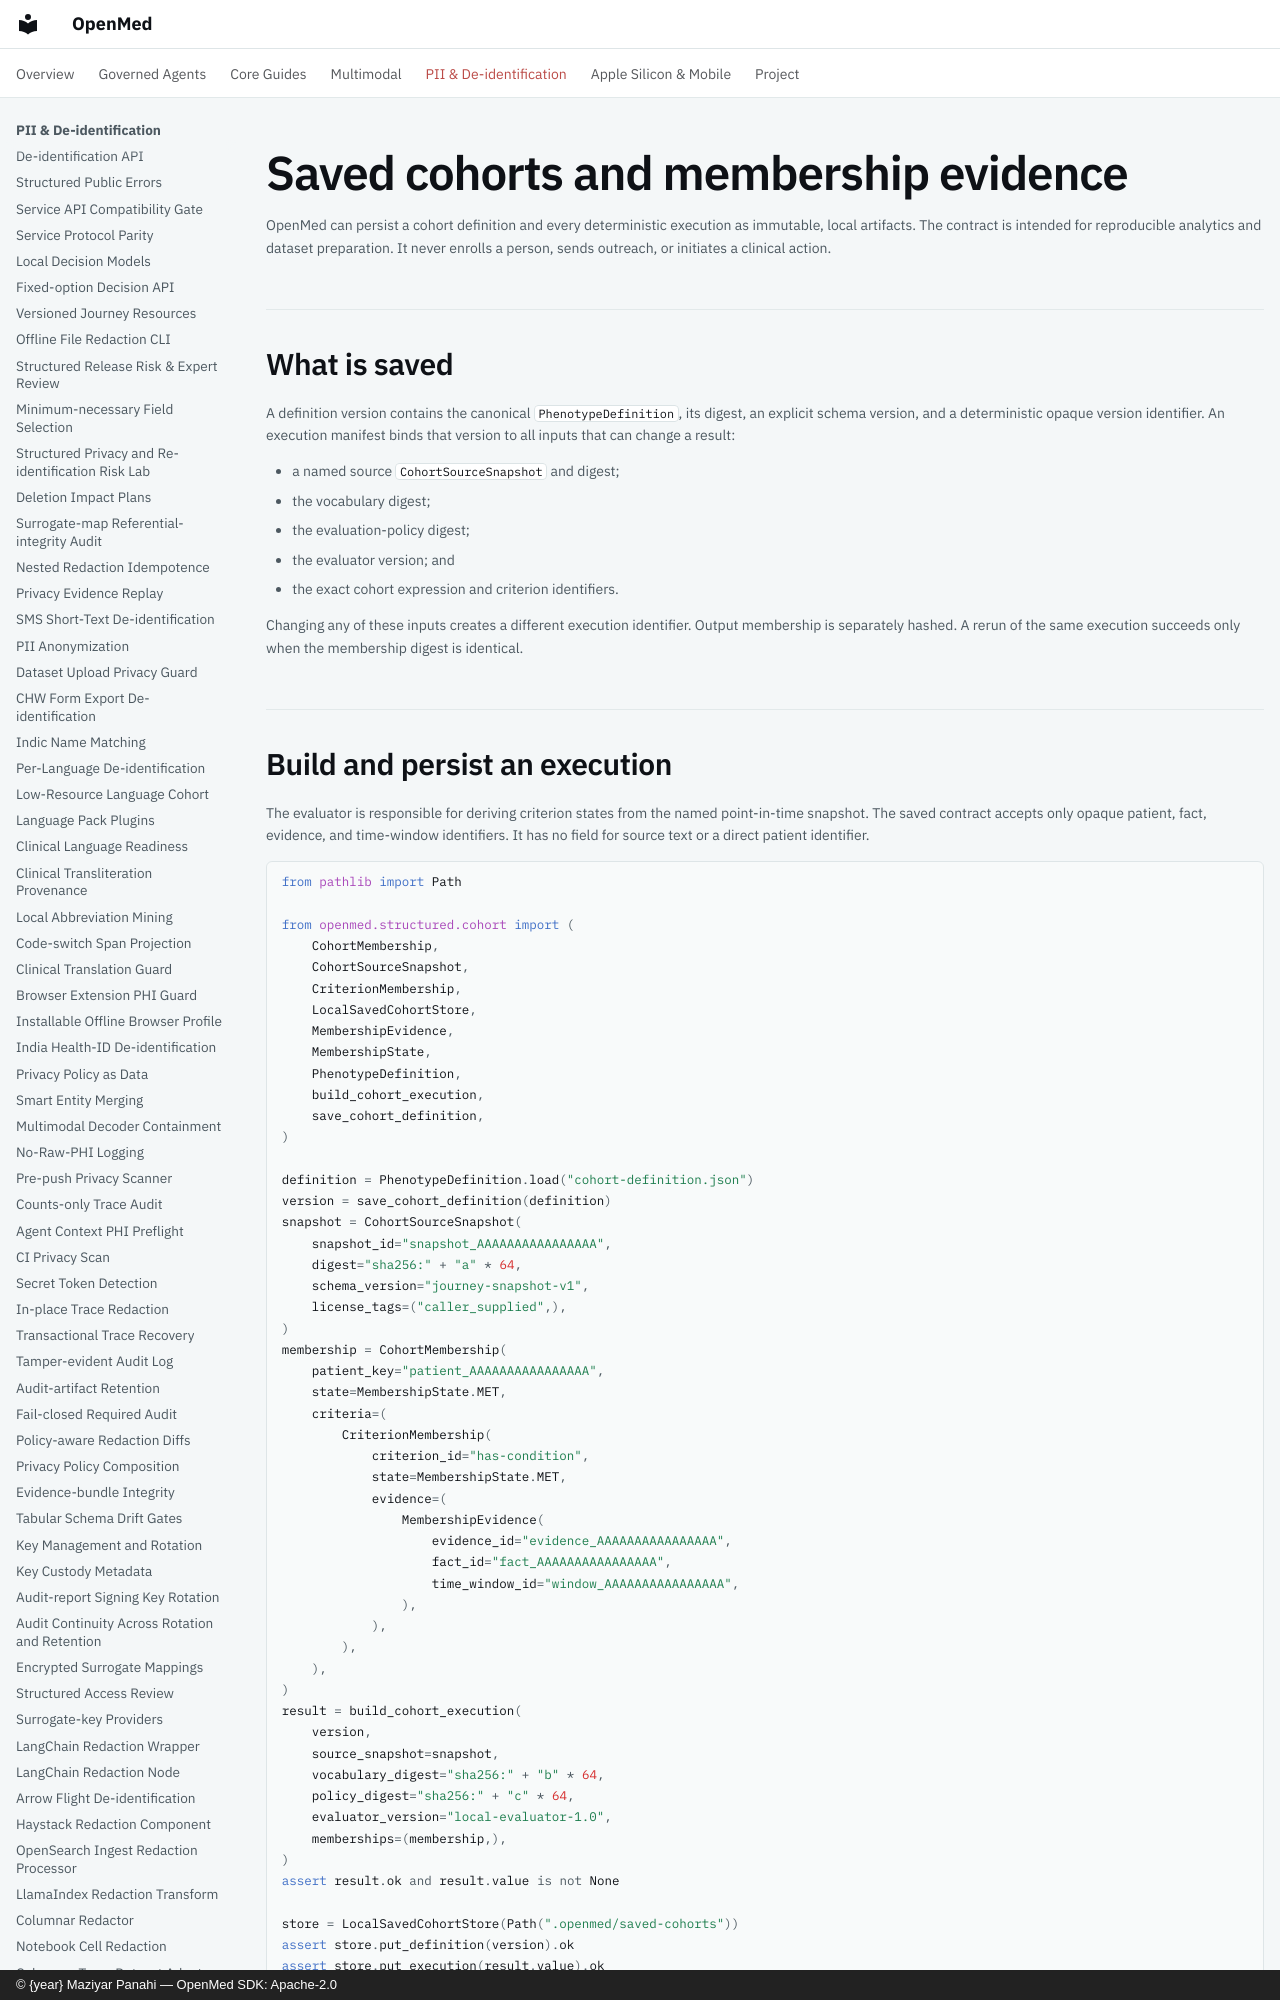

repository: maziyarpanahi/openmed · page: structured/saved-cohorts/index.html · generator: mkdocs · copyright: © {year} Maziyar Panahi — OpenMed SDK: Apache-2.0

# Saved cohorts and membership evidence

OpenMed can persist a cohort definition and every deterministic execution as
immutable, local artifacts. The contract is intended for reproducible
analytics and dataset preparation. It never enrolls a person, sends outreach,
or initiates a clinical action.

## What is saved

A definition version contains the canonical `PhenotypeDefinition`, its digest,
an explicit schema version, and a deterministic opaque version identifier. An
execution manifest binds that version to all inputs that can change a result:

- a named source `CohortSourceSnapshot` and digest;
- the vocabulary digest;
- the evaluation-policy digest;
- the evaluator version; and
- the exact cohort expression and criterion identifiers.

Changing any of these inputs creates a different execution identifier. Output
membership is separately hashed. A rerun of the same execution succeeds only
when the membership digest is identical.

## Build and persist an execution

The evaluator is responsible for deriving criterion states from the named
point-in-time snapshot. The saved contract accepts only opaque patient, fact,
evidence, and time-window identifiers. It has no field for source text or a
direct patient identifier.

```python
from pathlib import Path

from openmed.structured.cohort import (
    CohortMembership,
    CohortSourceSnapshot,
    CriterionMembership,
    LocalSavedCohortStore,
    MembershipEvidence,
    MembershipState,
    PhenotypeDefinition,
    build_cohort_execution,
    save_cohort_definition,
)

definition = PhenotypeDefinition.load("cohort-definition.json")
version = save_cohort_definition(definition)
snapshot = CohortSourceSnapshot(
    snapshot_id="snapshot_AAAAAAAAAAAAAAAA",
    digest="sha256:" + "a" * 64,
    schema_version="journey-snapshot-v1",
    license_tags=("caller_supplied",),
)
membership = CohortMembership(
    patient_key="patient_AAAAAAAAAAAAAAAA",
    state=MembershipState.MET,
    criteria=(
        CriterionMembership(
            criterion_id="has-condition",
            state=MembershipState.MET,
            evidence=(
                MembershipEvidence(
                    evidence_id="evidence_AAAAAAAAAAAAAAAA",
                    fact_id="fact_AAAAAAAAAAAAAAAA",
                    time_window_id="window_AAAAAAAAAAAAAAAA",
                ),
            ),
        ),
    ),
)
result = build_cohort_execution(
    version,
    source_snapshot=snapshot,
    vocabulary_digest="sha256:" + "b" * 64,
    policy_digest="sha256:" + "c" * 64,
    evaluator_version="local-evaluator-1.0",
    memberships=(membership,),
)
assert result.ok and result.value is not None

store = LocalSavedCohortStore(Path(".openmed/saved-cohorts"))
assert store.put_definition(version).ok
assert store.put_execution(result.value).ok
```

The local store uses append-only, mode-restricted files under a bounded root.
Writing the same bytes is idempotent. A different payload at an existing
content identity is a typed `conflict`, never an overwrite.
